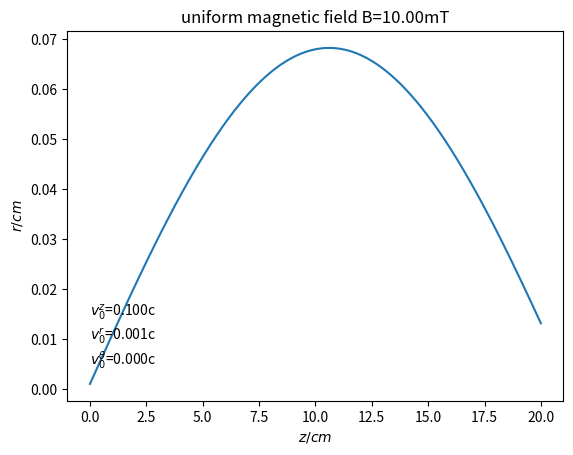

Recreate this plot in Python.
from scipy.constants import e, m_e, c
from numpy import ndarray, cos, sin, sqrt
import matplotlib.pyplot as plt
import numpy as np


def uniform_field_trajectory(zs: ndarray, r0: float, v_r_0: float, v_z_0: float, v_theta_0: float, b: float):
    k = e * b / (m_e * v_z_0)
    omega = e * b / (2 * m_e)
    k_n = v_z_0 / (r0**2 * (v_theta_0 - omega))

    ek_r = m_e * v_r_0**2 / (2*e)
    ek_t = m_e * r0**2 * v_theta_0**2 / (2*e)
    ek_xy = ek_t + ek_r
    ek_z = m_e * v_z_0**2 / (2*e)

    a = (ek_xy/ek_z - k/k_n) / k**2

    s2 = (ek_xy/ek_z - k/k_n)

    x0 = r0**2 / 2
    x0_p = r0 * v_r_0 / v_z_0
    print(k*r0)
    n_omega = m_e * r0**2 * (v_theta_0 - omega) * omega / e

    return sqrt(2*(a + (x0-a)*cos(k*zs) + x0_p*sin(k*zs)/k))


if __name__ == '__main__':
    z = np.arange(0, 0.2, 0.00001)
    r0 = 0.00001
    v_r0 = 0.001*c
    v_t0 = 0#.001*c/r0
    v_z0 = 0.1*c
    magnitude = 0.01
    r = uniform_field_trajectory(zs=z, r0=r0, v_r_0=v_r0, v_theta_0=v_t0, v_z_0=v_z0, b=0.005)
    plt.figure(dpi=256)
    plt.plot(100*z, 100*r)
    plt.xlabel('$z/cm$')
    plt.ylabel('$r/cm$')
    plt.title(f'uniform magnetic field B={magnitude*1000:.2f}mT')
    plt.text(0, np.min(100*r), f'$v^z_0$={v_z0/c:.3f}c\n$v^r_0$={v_r0/c:.3f}c\n'+'$v^{\\theta}_0$'+f'={v_t0*r0/c:.3f}c\n')
    plt.savefig('./uniform_field.png')


